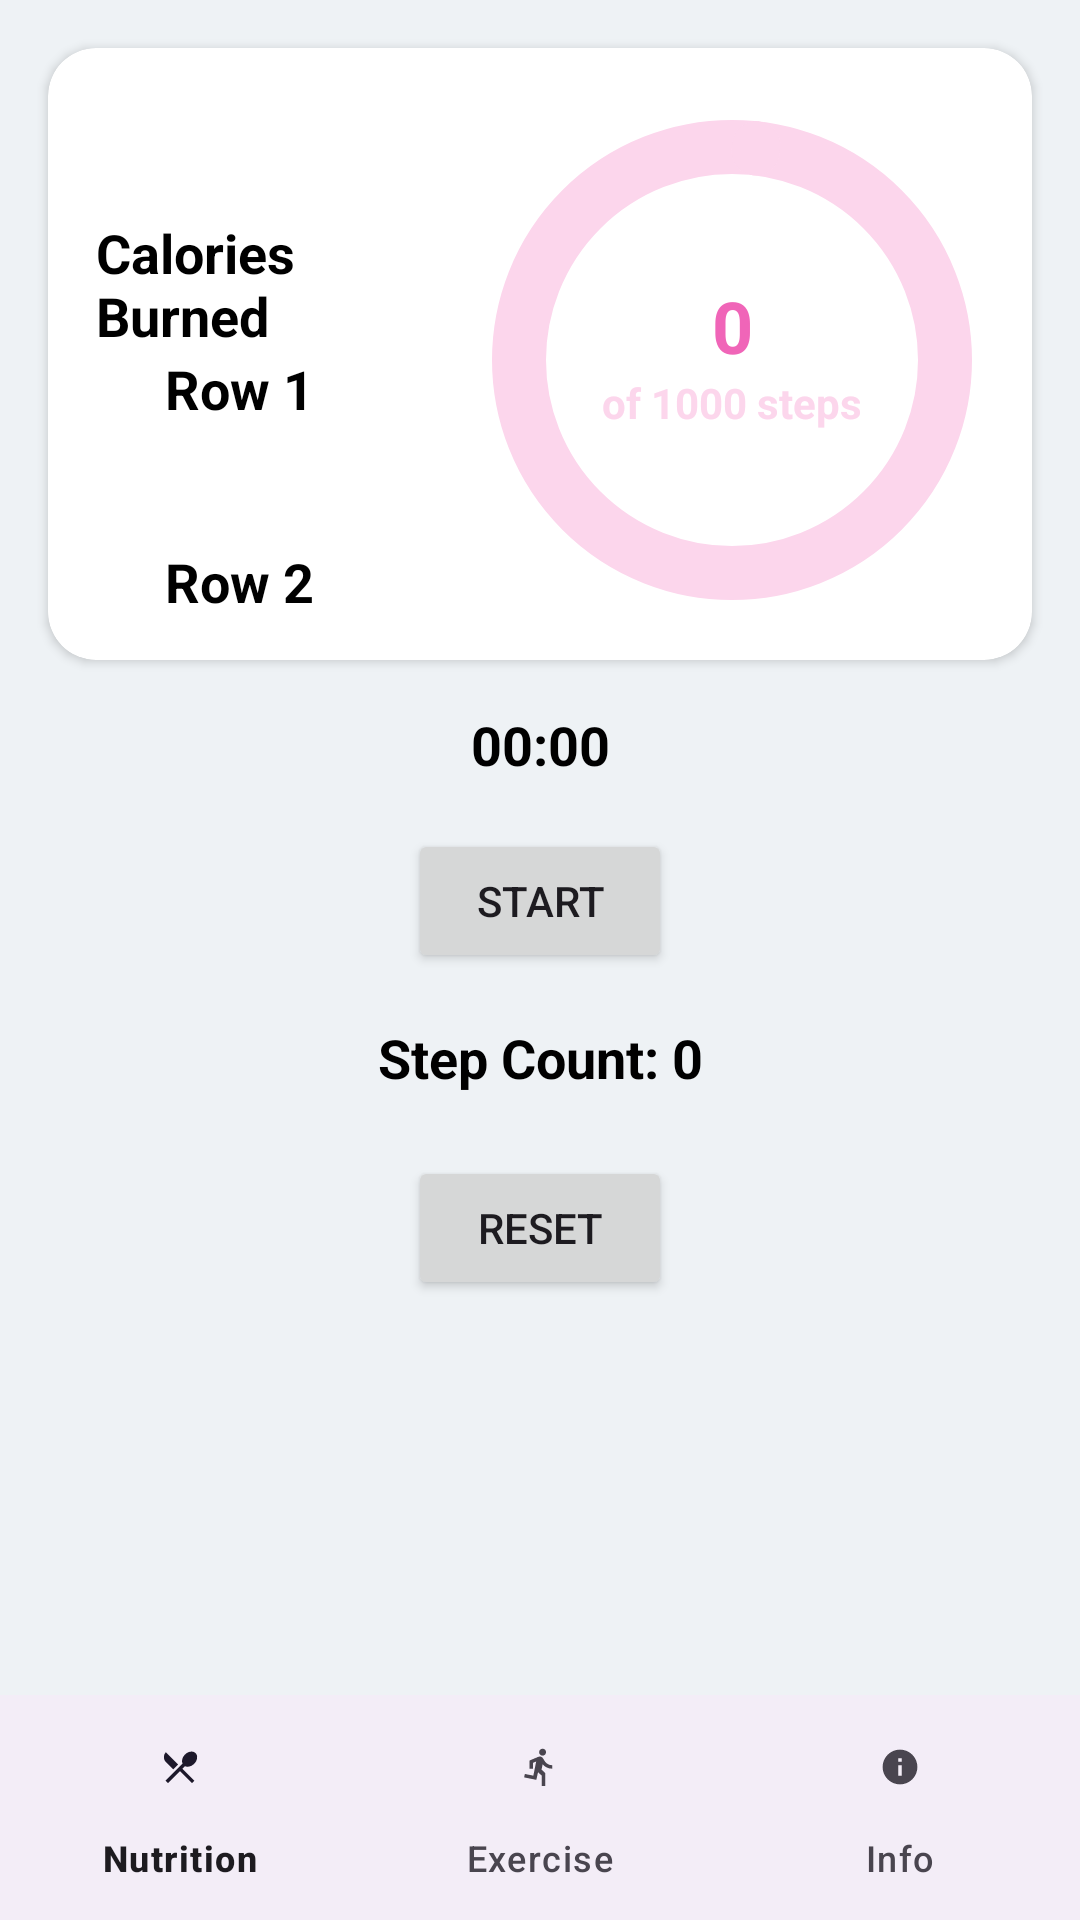

Android layout source for this screen:
<!-- AndroidManifest.xml: application theme Theme.HealthPROApp -->
<!-- res/layout/activity_exercise.xml -->
<?xml version="1.0" encoding="utf-8"?>
<androidx.constraintlayout.widget.ConstraintLayout
        xmlns:android="http://schemas.android.com/apk/res/android"
        xmlns:app="http://schemas.android.com/apk/res-auto"
        xmlns:tools="http://schemas.android.com/tools"
        android:layout_width="match_parent"
        android:layout_height="match_parent"
        android:background="#eef2f5"
        android:orientation="vertical"
        tools:context=".ExerciseActivity">

        
        <androidx.cardview.widget.CardView
            android:id="@+id/materialCardView"
            android:layout_width="match_parent"
            android:layout_height="wrap_content"
            android:layout_gravity="center_horizontal"
            android:layout_margin="16dp"
            app:cardCornerRadius="16dp"
            app:layout_constraintTop_toTopOf="parent"
            tools:layout_editor_absoluteX="16dp">

            <LinearLayout
                android:layout_width="match_parent"
                android:layout_height="wrap_content"
                android:orientation="horizontal">

                

                
                <LinearLayout
                    android:layout_width="0dp"
                    android:layout_height="match_parent"
                    android:layout_weight="1"
                    android:gravity="center_horizontal"
                    android:orientation="vertical"
                    android:padding="16dp">

                    <TextView
                        android:layout_width="wrap_content"
                        android:layout_height="wrap_content"
                        android:paddingTop="40dp"
                        android:text="Calories Burned"
                        android:textColor="@color/black"
                        android:textSize="18sp"
                        android:textStyle="bold" />

                    
                    <TextView
                        android:id="@+id/calburned"
                        android:layout_width="wrap_content"
                        android:layout_height="wrap_content"
                        android:text="Row 1"
                        android:textColor="@color/black"
                        android:textSize="18sp"
                        android:textStyle="bold" />

                    
                    <TextView
                        android:id="@+id/distance"
                        android:layout_width="wrap_content"
                        android:layout_height="wrap_content"
                        android:paddingTop="40dp"
                        android:text="Row 2"
                        android:textColor="@color/black"
                        android:textSize="18sp"
                        android:textStyle="bold" />


                </LinearLayout>

                <androidx.constraintlayout.widget.ConstraintLayout
                    android:layout_width="wrap_content"
                    android:layout_height="wrap_content"
                    android:padding="16dp">

                    
                    
                    <com.google.android.material.progressindicator.CircularProgressIndicator
                        android:id="@+id/circularProgressIndicator"
                        android:layout_width="wrap_content"
                        android:layout_height="wrap_content"
                        android:layout_marginTop="4dp"
                        android:max="2000"
                        android:progress="0"
                        app:indicatorColor="@color/pink_300"
                        app:indicatorSize="160dp"
                        app:layout_constraintEnd_toEndOf="parent"
                        app:layout_constraintStart_toStartOf="parent"
                        app:layout_constraintTop_toTopOf="parent"
                        app:trackColor="@color/pink_50"
                        app:trackCornerRadius="8dp"
                        app:trackThickness="18dp" />

                    <TextView
                        android:id="@+id/stepstakencircularprogressindicator"
                        android:layout_width="wrap_content"
                        android:layout_height="wrap_content"
                        android:text="0"
                        android:textColor="@color/pink_300"
                        android:textSize="24sp"
                        android:textStyle="bold"
                        app:layout_constraintBottom_toTopOf="@+id/maxsteps"
                        app:layout_constraintEnd_toEndOf="@+id/circularProgressIndicator"
                        app:layout_constraintHorizontal_bias="0.5"
                        app:layout_constraintStart_toStartOf="@+id/circularProgressIndicator"
                        app:layout_constraintTop_toTopOf="parent"
                        app:layout_constraintVertical_chainStyle="packed" />

                    <TextView
                        android:id="@+id/maxsteps"
                        android:layout_width="wrap_content"
                        android:layout_height="wrap_content"
                        android:text="of 1000 steps"
                        android:textColor="@color/pink_50"
                        android:textStyle="bold"
                        app:layout_constraintBottom_toBottomOf="@+id/circularProgressIndicator"
                        app:layout_constraintEnd_toEndOf="@+id/circularProgressIndicator"
                        app:layout_constraintHorizontal_bias="0.5"
                        app:layout_constraintStart_toStartOf="@+id/circularProgressIndicator"
                        app:layout_constraintTop_toBottomOf="@+id/stepstakencircularprogressindicator" />
                </androidx.constraintlayout.widget.ConstraintLayout>
            </LinearLayout>
        </androidx.cardview.widget.CardView>

        <Chronometer
            android:id="@+id/chronometer"
            android:layout_width="wrap_content"
            android:layout_height="wrap_content"
            android:layout_marginTop="16dp"
            android:format="%s"
            android:textColor="@color/black"
            android:textSize="18sp"
            android:textStyle="bold"
            app:layout_constraintEnd_toEndOf="parent"
            app:layout_constraintStart_toStartOf="parent"
            app:layout_constraintTop_toBottomOf="@+id/materialCardView" />

        
        <Button
            android:id="@+id/startStopButton"
            android:layout_width="wrap_content"
            android:layout_height="wrap_content"
            android:layout_marginTop="16dp"
            android:text="Start"
            app:layout_constraintEnd_toEndOf="parent"
            app:layout_constraintStart_toStartOf="parent"
            app:layout_constraintTop_toBottomOf="@+id/chronometer" />


        <TextView
            android:id="@+id/stepCountTextView"
            android:layout_width="wrap_content"
            android:layout_height="wrap_content"
            android:layout_marginTop="16dp"
            android:text="Step Count: 0"
            android:textColor="@color/black"
            android:textSize="18sp"
            android:textStyle="bold"
            app:layout_constraintEnd_toEndOf="parent"
            app:layout_constraintStart_toStartOf="parent"
            app:layout_constraintTop_toBottomOf="@+id/startStopButton" />



    <com.google.android.material.bottomnavigation.BottomNavigationView
        android:id="@+id/bottomNavigationView"
        android:layout_width="match_parent"
        android:layout_height="75dp"
        app:layout_constraintBottom_toBottomOf="parent"
        app:layout_constraintEnd_toEndOf="parent"
        app:layout_constraintHorizontal_bias="0.5"
        app:layout_constraintStart_toStartOf="parent"
        app:menu="@menu/bottom_nav_menu" />

    <Button
        android:id="@+id/buttonresetexercise"
        android:layout_width="wrap_content"
        android:layout_height="wrap_content"
        android:text="Reset"
        app:layout_constraintBottom_toTopOf="@+id/bottomNavigationView"
        app:layout_constraintEnd_toEndOf="parent"
        app:layout_constraintStart_toStartOf="parent"
        app:layout_constraintTop_toBottomOf="@+id/stepCountTextView"
        app:layout_constraintVertical_bias="0.135" />
</androidx.constraintlayout.widget.ConstraintLayout>
<!-- resources referenced by this layout -->
<resources>
  <color name="black">#FF000000</color>
  <color name="pink_300">#F065B8</color>
  <color name="pink_50">#FCD6EC</color>
  <style name="Theme.HealthPROApp" parent="Base.Theme.HealthPROApp" />
  <style name="Base.Theme.HealthPROApp" parent="Theme.Material3.DayNight.NoActionBar">
          
          
      </style>
</resources>
